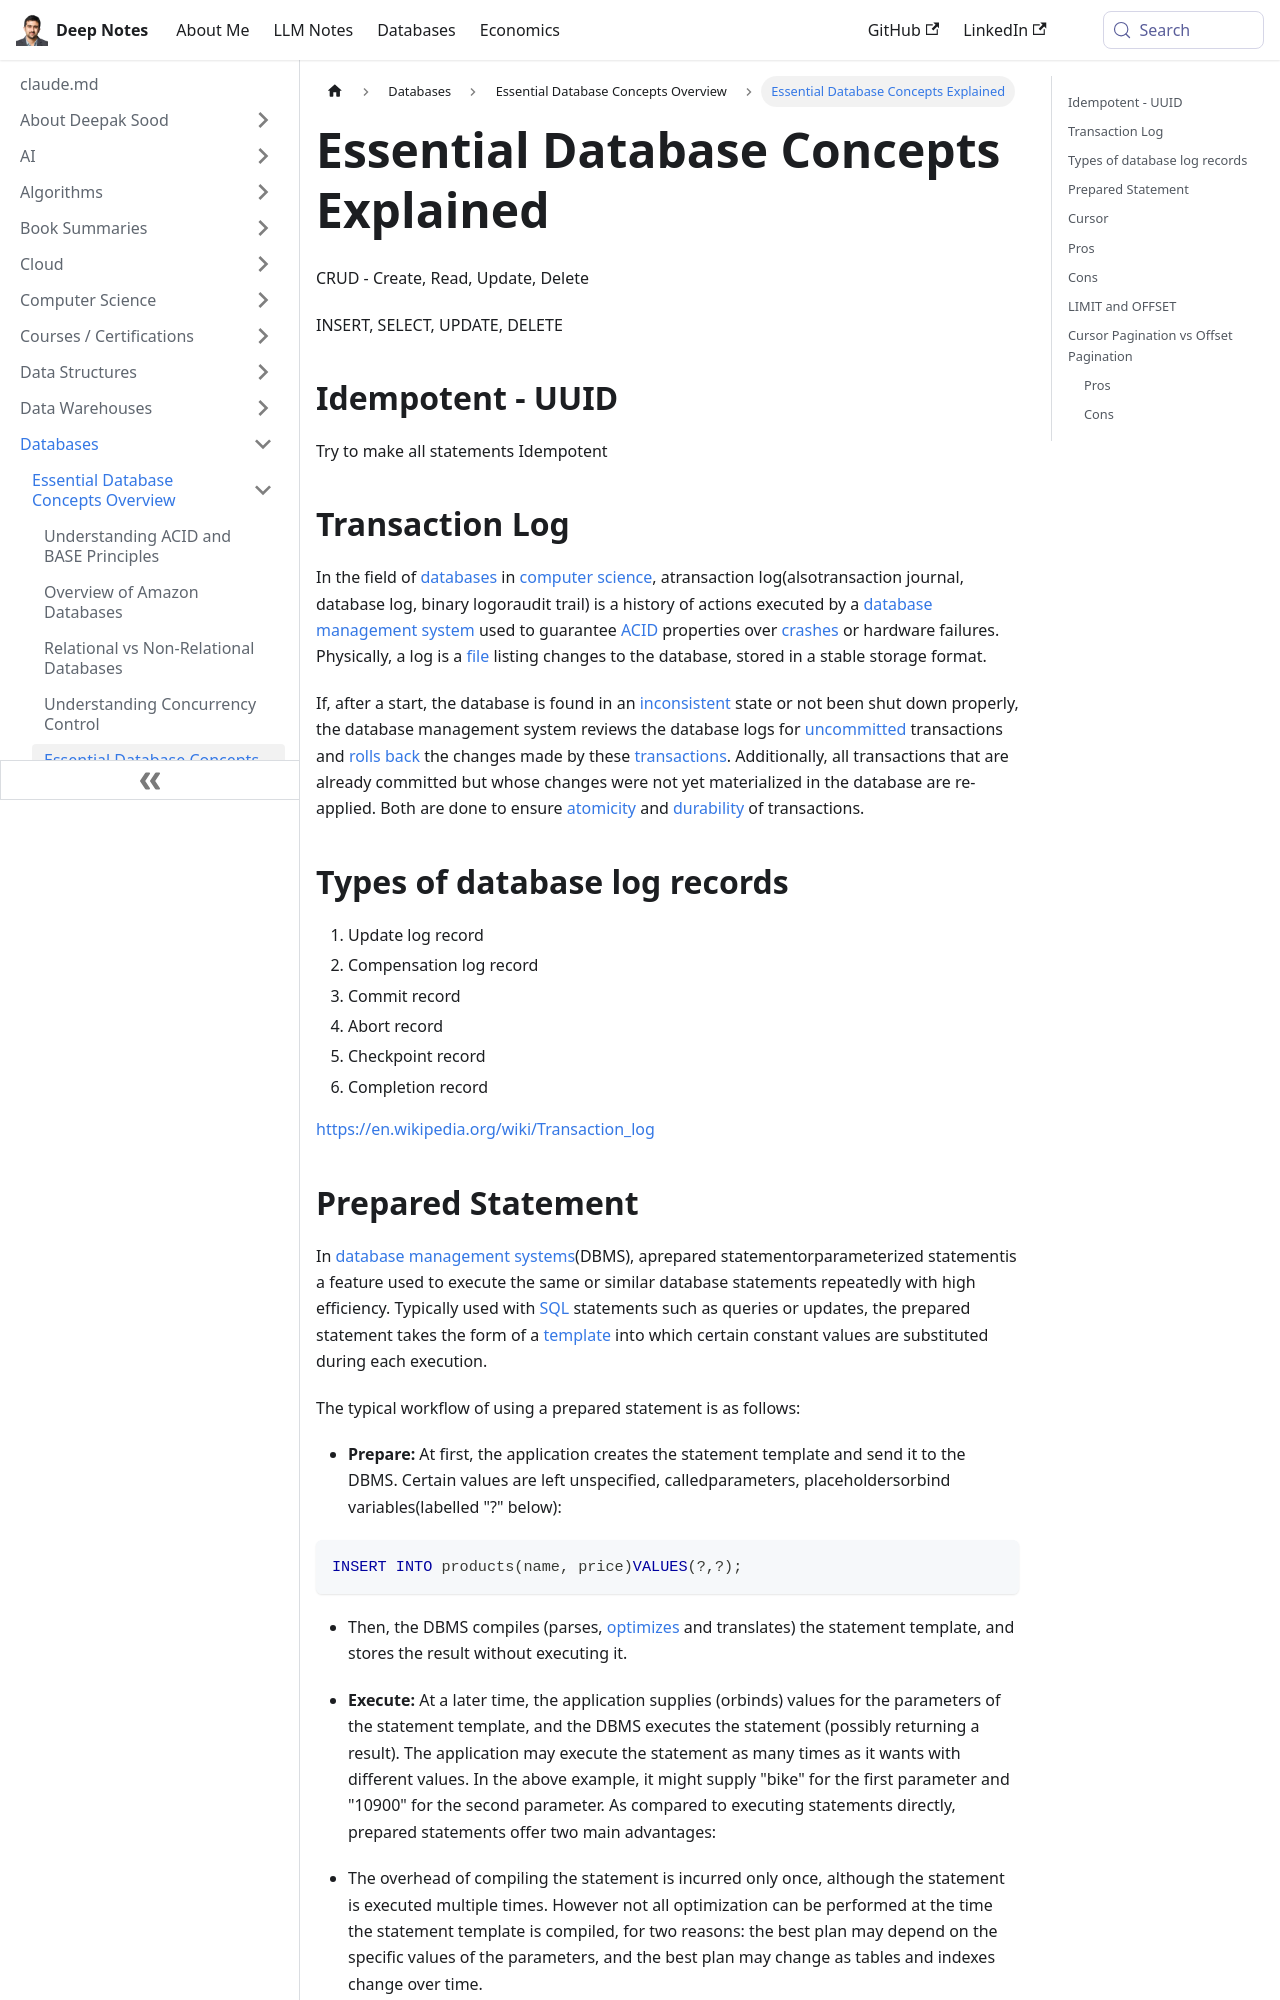

repository: deepaksood619/deepaksood619.github.io · page: databases/concepts/core-concepts/index.html · generator: docusaurus

---
slug: /databases/concepts/core-concepts
title: Essential Database Concepts Explained
description: Explore key database concepts like CRUD operations, idempotency, and transaction logs to enhance your understanding of database management systems.
created: 2023-03-05
updated: 2025-04-27
---
CRUD - Create, Read, Update, Delete

INSERT, SELECT, UPDATE, DELETE

## Idempotent - UUID

Try to make all statements Idempotent

## Transaction Log

In the field of [databases](https://en.wikipedia.org/wiki/Database) in [computer science](https://en.wikipedia.org/wiki/Computer_science), atransaction log(alsotransaction journal, database log, binary logoraudit trail) is a history of actions executed by a [database management system](https://en.wikipedia.org/wiki/Database_management_system) used to guarantee [ACID](https://en.wikipedia.org/wiki/ACID) properties over [crashes](https://en.wikipedia.org/wiki/Crash_(computing)) or hardware failures. Physically, a log is a [file](https://en.wikipedia.org/wiki/Computer_file) listing changes to the database, stored in a stable storage format.

If, after a start, the database is found in an [inconsistent](https://en.wikipedia.org/wiki/Consistency_(database_systems)) state or not been shut down properly, the database management system reviews the database logs for [uncommitted](https://en.wikipedia.org/wiki/Commit_(data_management)) transactions and [rolls back](https://en.wikipedia.org/wiki/Rollback_(data_management)) the changes made by these [transactions](https://en.wikipedia.org/wiki/Database_transaction). Additionally, all transactions that are already committed but whose changes were not yet materialized in the database are re-applied. Both are done to ensure [atomicity](https://en.wikipedia.org/wiki/Atomicity_(database_systems)) and [durability](https://en.wikipedia.org/wiki/Durability_(computer_science)) of transactions.

## Types of database log records

1. Update log record
2. Compensation log record
3. Commit record
4. Abort record
5. Checkpoint record
6. Completion record

https://en.wikipedia.org/wiki/Transaction_log
